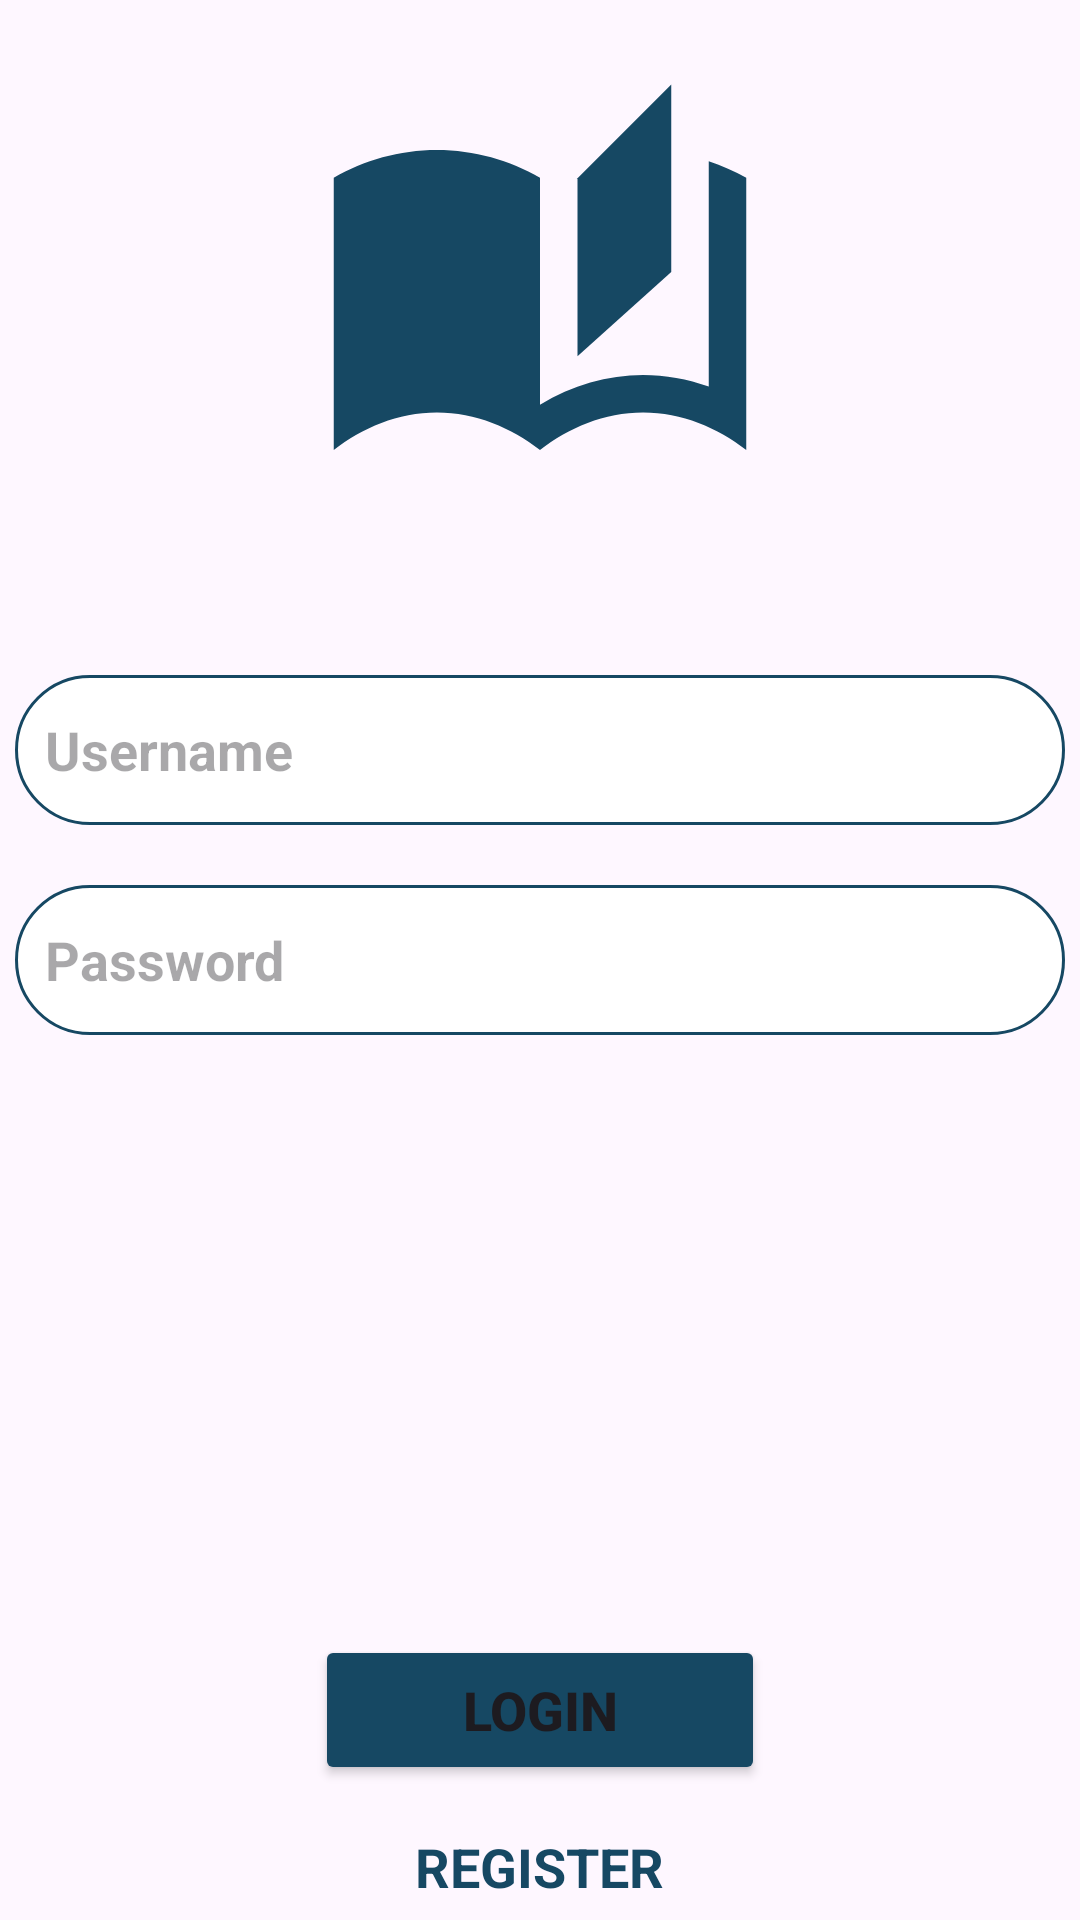

Reconstruct the res/layout file that produces this screen, plus the resources it refers to.
<!-- AndroidManifest.xml: activity theme Theme.Material3.Light.NoActionBar -->
<!-- res/layout/activity_login.xml -->
<?xml version="1.0" encoding="utf-8"?>
<RelativeLayout xmlns:android="http://schemas.android.com/apk/res/android"
    android:layout_width="match_parent"
    android:layout_height="match_parent">

    <ImageView
        android:id="@+id/iv_book"
        android:layout_width="150dp"
        android:layout_height="150dp"
        android:layout_centerHorizontal="true"
        android:layout_marginTop="25dp"
        android:src="@drawable/sharp_auto_stories_24" />

    <com.google.android.material.textfield.TextInputEditText
        android:id="@+id/Username"
        android:layout_width="350dp"
        android:layout_height="50dp"
        android:layout_below="@id/iv_book"
        android:layout_centerHorizontal="true"
        android:layout_marginTop="50dp"
        android:background="@drawable/rounded_box"
        android:hint="Username"
        android:inputType="text"
        android:paddingStart="10dp"
        android:textSize="18sp"
        android:textStyle="bold" />

    <com.google.android.material.textfield.TextInputEditText
        android:id="@+id/Password"
        android:layout_width="350dp"
        android:layout_height="50dp"
        android:layout_below="@id/Username"
        android:layout_centerHorizontal="true"
        android:layout_marginTop="20dp"
        android:background="@drawable/rounded_box"
        android:hint="Password"
        android:inputType="textPassword"
        android:paddingStart="10dp"
        android:textSize="18sp"
        android:textStyle="bold" />

    <Button
        android:id="@+id/buttonLogin"
        android:layout_width="150dp"
        android:layout_height="50dp"
        android:layout_below="@id/Password"
        android:layout_centerHorizontal="true"
        android:layout_marginTop="200dp"
        android:backgroundTint="@color/colorPrimary"
        android:text="LOGIN"
        android:textSize="18sp"
        android:textStyle="bold" />

    <TextView
        android:id="@+id/RegisterNow"
        android:layout_width="wrap_content"
        android:layout_height="wrap_content"
        android:layout_below="@id/buttonLogin"
        android:layout_centerHorizontal="true"
        android:layout_marginTop="15dp"
        android:text="REGISTER"
        android:textSize="18sp"
        android:textStyle="bold"
        android:textColor="@color/colorPrimary"/>

</RelativeLayout>
<!-- resources referenced by this layout -->
<resources>
  <color name="colorPrimary">#164863</color>
  <!-- drawable rounded_box (drawable) -->
  <?xml version="1.0" encoding="utf-8"?>
  <shape xmlns:android="http://schemas.android.com/apk/res/android"
      android:shape="rectangle">
      <corners android:radius="50dp" />
      <solid android:color="#FFFFFF" />
      <stroke
          android:width="1dp"
          android:color="#164863"/>
  </shape>
  <!-- drawable sharp_auto_stories_24 (drawable) -->
  <vector xmlns:android="http://schemas.android.com/apk/res/android"
      android:height="200dp"
      android:tint="#164863"
      android:viewportHeight="24"
      android:viewportWidth="24"
      android:width="200dp">
        
      <path android:fillColor="@android:color/white" android:pathData="M21,4.6v2.12v7.24v2.66C19.86,16.21 18.69,16 17.5,16c-1.9,0 -3.78,0.54 -5.5,1.58v-3.62V7.79V5.48C10.38,4.55 8.51,4 6.5,4S2.62,4.55 1,5.48V20c1.52,-1.18 3.43,-2 5.5,-2s3.98,0.82 5.5,2c1.52,-1.18 3.43,-2 5.5,-2s3.98,0.82 5.5,2V5.48C22.37,5.12 21.7,4.84 21,4.6z"/>
        
      <path android:fillColor="@android:color/white" android:pathData="M19,0.5l-5,5l0,9.5l5,-4.5z"/>
      
  </vector>
</resources>
